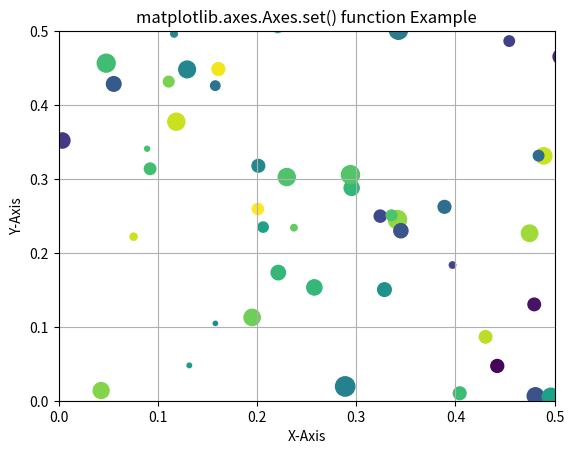

Generate this figure with matplotlib:
# Implementation of matplotlib function
import numpy as np
import matplotlib.pyplot as plt
np.random.seed(19680801)

fig, ax = plt.subplots()

x, y, s, c = np.random.rand(4, 200)
s *= 200

ax.scatter(x, y, s, c)

ax.set(xlabel ='X-Axis', ylabel ='Y-Axis',
	xlim =(0, 0.5), ylim =(0, 0.5),
	title ='matplotlib.axes.Axes.set() function Example')
ax.grid()

plt.show()
